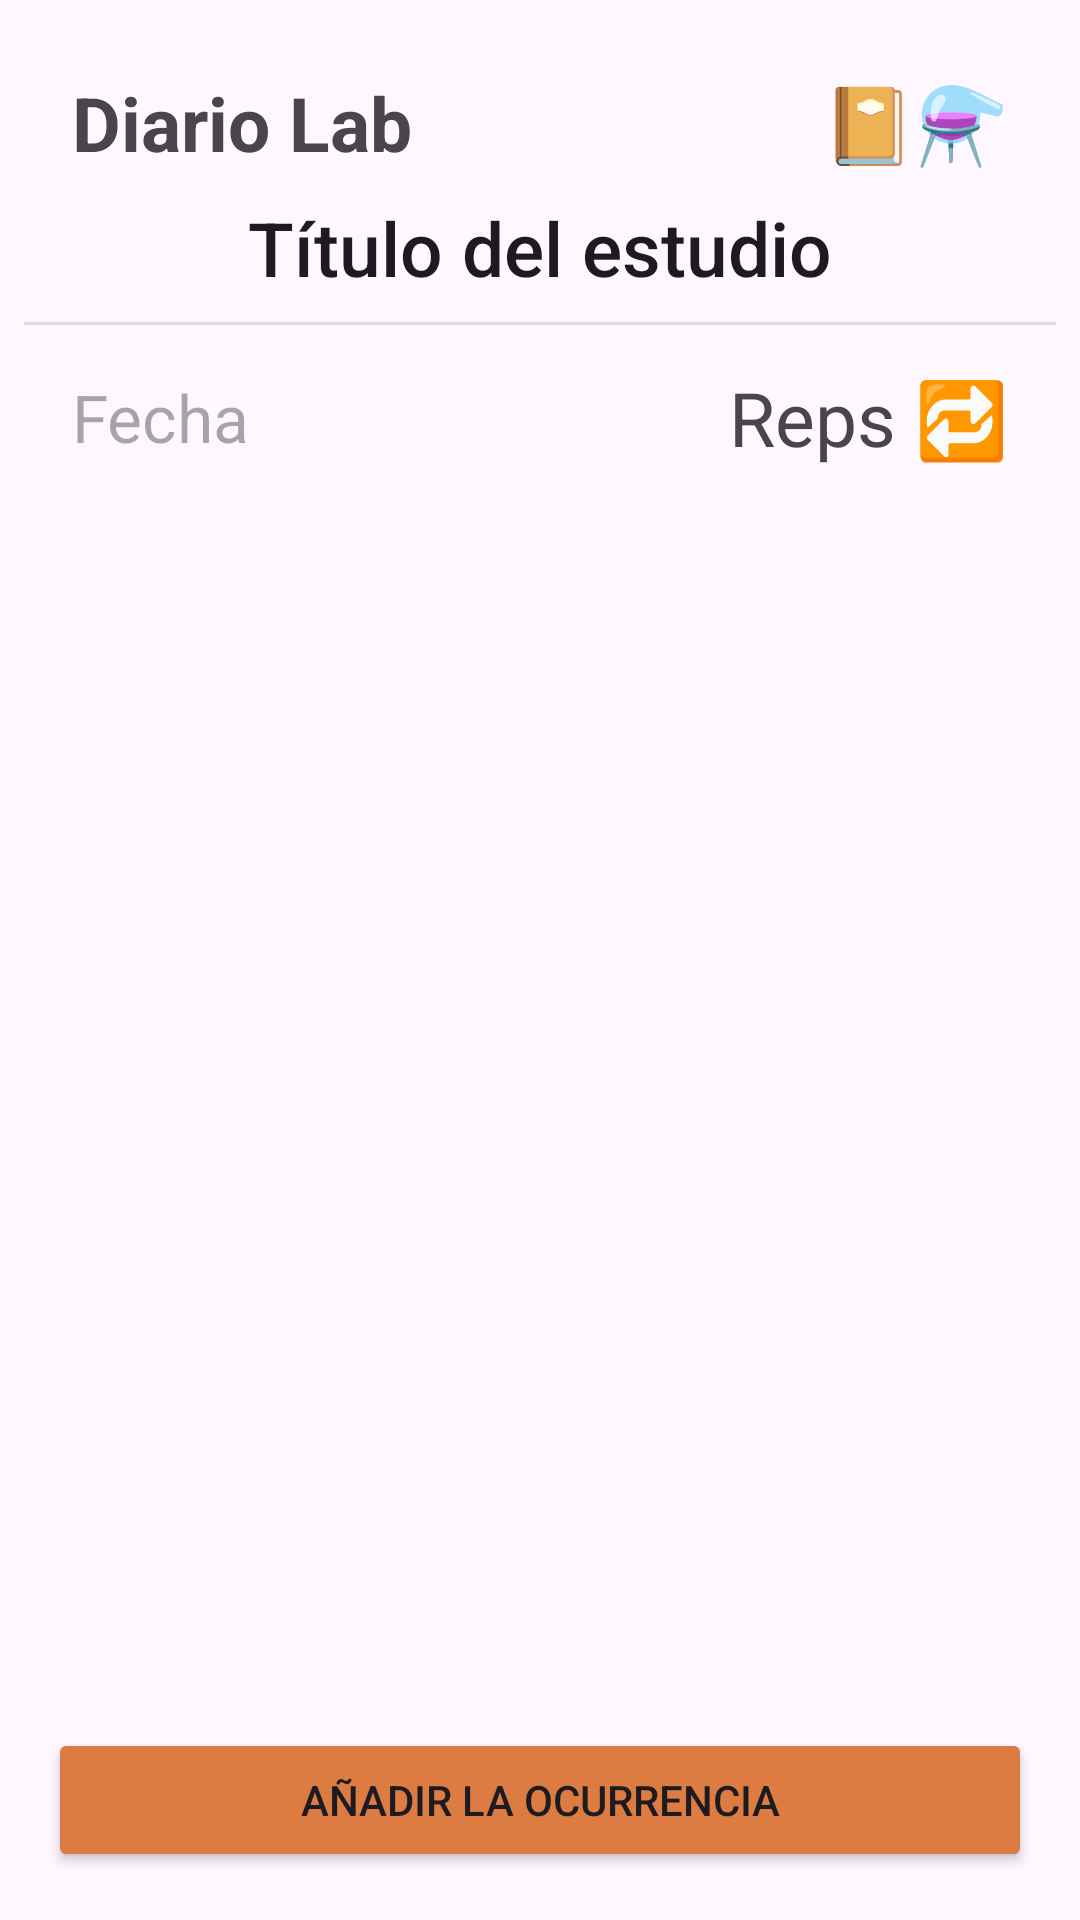

This screen was rendered from an Android layout file. Write that file and the resources it references.
<!-- AndroidManifest.xml: application theme Theme.DiarioLab -->
<!-- res/layout/activity_ocurrencia.xml -->
<?xml version="1.0" encoding="utf-8"?>
<androidx.constraintlayout.widget.ConstraintLayout
    xmlns:app="http://schemas.android.com/apk/res-auto"
    xmlns:tools="http://schemas.android.com/tools"
    xmlns:android="http://schemas.android.com/apk/res/android"

    android:layout_width="match_parent"
    android:layout_height="match_parent">

    


    

    <TextView
        android:id="@+id/tvTitulo3"
        android:layout_width="wrap_content"
        android:layout_height="wrap_content"
        android:layout_marginStart="24dp"
        android:layout_marginTop="24dp"
        android:text="@string/estudio_diario"
        style="@style/TextColor1"
        android:textSize="25sp"
        android:textStyle="bold"
        app:layout_constraintStart_toStartOf="parent"
        app:layout_constraintTop_toTopOf="parent" />

    <TextView
        android:id="@+id/tvTitulo4"
        android:layout_width="wrap_content"
        android:layout_height="wrap_content"
        android:layout_marginEnd="24dp"
        android:text="@string/Lab_Emojis"
        android:textColor="#000000"
        android:textSize="25sp"
        android:textStyle="bold"
        app:layout_constraintEnd_toEndOf="parent"
        app:layout_constraintTop_toTopOf="@+id/tvTitulo3" />

    <TextView
        android:id="@+id/tvEstudioElegir"
        android:layout_width="0dp"
        android:layout_height="wrap_content"
        android:layout_marginStart="8dp"
        android:layout_marginTop="8dp"
        android:layout_marginEnd="8dp"
        android:text="@string/titulo_del_estudio"
        android:textAlignment="center"

        android:textAppearance="@style/TextAppearance.AppCompat.Body2"
        android:textSize="25sp"
        app:layout_constraintEnd_toEndOf="parent"
        app:layout_constraintStart_toStartOf="parent"
        app:layout_constraintTop_toBottomOf="@+id/tvTitulo3" />

    <View
        android:id="@+id/dividerTop"
        android:layout_width="match_parent"
        android:layout_height="1dp"
        android:layout_marginStart="8dp"
        android:layout_marginTop="8dp"
        android:layout_marginEnd="8dp"
        android:background="?android:attr/listDivider"
        app:layout_constraintEnd_toEndOf="parent"
        app:layout_constraintStart_toStartOf="parent"
        app:layout_constraintTop_toBottomOf="@+id/tvEstudioElegir" />


    
    

    


    


    
    <Button
        android:id="@+id/btnGuardar"
        style="@style/IconColor"
        android:layout_width="match_parent"
        android:layout_height="wrap_content"
        android:layout_marginStart="16dp"
        android:layout_marginEnd="16dp"
        android:layout_marginBottom="16dp"
        android:onClick="clickGuardar"
        android:text="@string/a_adir_la_ocurrencia"
        app:layout_constraintBottom_toBottomOf="parent"
        app:layout_constraintEnd_toEndOf="parent"
        app:layout_constraintStart_toStartOf="parent" />

    <TextView
        android:id="@+id/tvFecha"
        android:layout_width="wrap_content"
        android:layout_height="wrap_content"
        android:layout_marginStart="16dp"
        android:layout_marginTop="16dp"
        android:ems="10"
        android:hint="@string/fecha_de_la_ocurrencia"
        android:textSize="22sp"
        app:layout_constraintStart_toStartOf="@+id/tvEstudioElegir"
        app:layout_constraintTop_toBottomOf="@+id/dividerTop" />

    <TextView
        android:id="@+id/tvRepeticiones"
        android:layout_width="wrap_content"
        android:layout_height="wrap_content"
        android:layout_marginEnd="16dp"
        android:text="@string/repeticiones"
        android:textSize="25sp"
        app:layout_constraintBottom_toBottomOf="@+id/tvFecha"
        app:layout_constraintEnd_toEndOf="@+id/tvEstudioElegir"
        app:layout_constraintHorizontal_bias="1.0"
        app:layout_constraintStart_toEndOf="@+id/tvFecha"
        app:layout_constraintTop_toTopOf="@+id/tvFecha" />

    <androidx.recyclerview.widget.RecyclerView
        android:id="@+id/rvOcurrencias"
        android:layout_width="0dp"
        android:layout_height="0dp"
        android:layout_marginStart="16dp"
        android:layout_marginTop="16dp"
        android:layout_marginEnd="16dp"
        android:layout_marginBottom="16dp"
        app:layout_constraintBottom_toTopOf="@+id/btnGuardar"
        app:layout_constraintEnd_toEndOf="parent"
        app:layout_constraintStart_toStartOf="parent"
        app:layout_constraintTop_toBottomOf="@+id/tvFecha" />

</androidx.constraintlayout.widget.ConstraintLayout>
<!-- resources referenced by this layout -->
<resources>
  <string name="Lab_Emojis">📔⚗️</string>
  <string name="a_adir_la_ocurrencia">Añadir la ocurrencia</string>
  <string name="estudio_diario">Diario Lab</string>
  <string name="fecha_de_la_ocurrencia">Fecha</string>
  <string name="repeticiones">Reps 🔁️</string>
  <string name="titulo_del_estudio">Título del estudio</string>
  <style name="IconColor" parent="ThemeOverlay.AppCompat">
          <item name="backgroundTint">#DC7B42</item>
      </style>
  <style name="TextColor1">
          <item name="android:textColor">#A4A4A4</item>
      </style>
  <style name="Theme.DiarioLab" parent="Base.Theme.DiarioLab" />
  <style name="Base.Theme.DiarioLab" parent="Theme.Material3.DayNight.NoActionBar">
          
          
      </style>
</resources>
